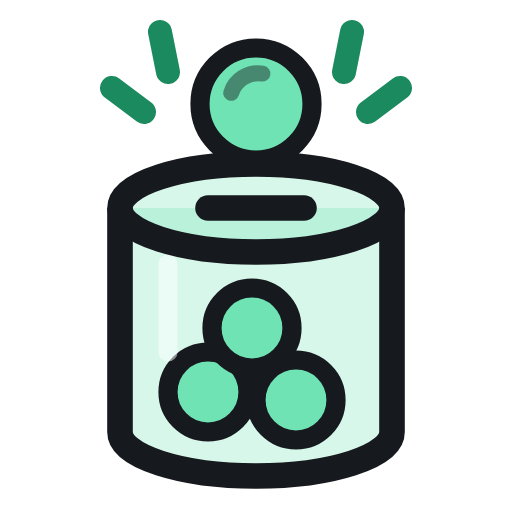
t = 0.00 s
t = 0.46 s: frame unchanged from t = 0.00 s, image omitted
t = 1.13 s: frame unchanged from t = 0.00 s, image omitted
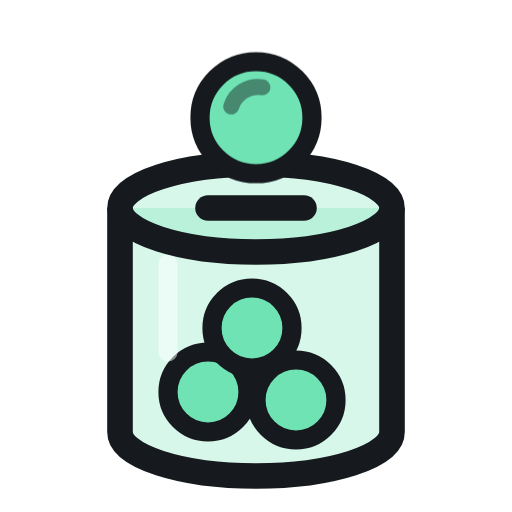
t = 1.67 s
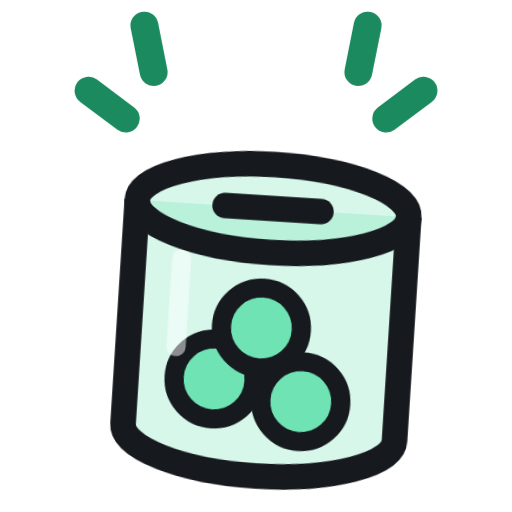
t = 2.21 s
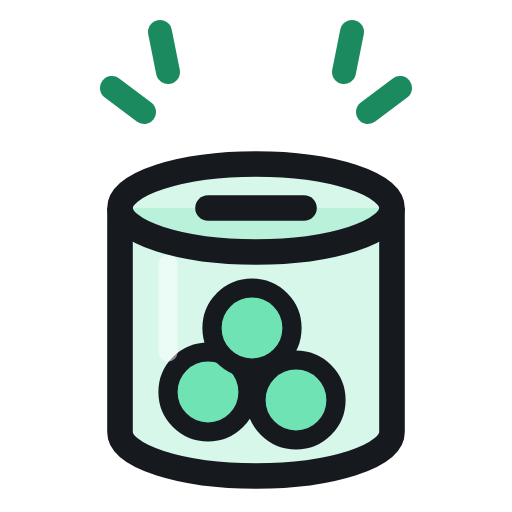
t = 2.74 s

The animated SVG that drew these frames (rendered in a browser with its animation timeline set to each time). Animation: 4 CSS @keyframes rules; one cycle of 3.32 s, repeats indefinitely.

<svg xmlns="http://www.w3.org/2000/svg" viewBox="0 0 64 64" width="256" height="256" fill="none" role="img" aria-label="Skramlat"><title>Skramlat</title><style>
  .mynt { animation: mynt 3.2s infinite; }
  .bossa { transform-box: fill-box; transform-origin: 50% 100%; animation: skaka 3.2s infinite; }
  .skrammel { transform-box: fill-box; transform-origin: 50% 50%; animation: skrammel 3.2s infinite; }
  .inne circle { transform-box: fill-box; transform-origin: 50% 100%; animation: hoppa 3.2s infinite; }
  .inne .i2 { animation-delay: -.06s; } .inne .i3 { animation-delay: -.12s; }
  @keyframes mynt {
    0%, 45% { transform: translateY(0); opacity: 1; animation-timing-function: cubic-bezier(.55,0,.85,.4); }
    62% { transform: translateY(17px); opacity: 1; }
    63%, 86% { transform: translateY(17px); opacity: 0; }
    87% { transform: translateY(-8px); opacity: 0; animation-timing-function: ease-out; }
    100% { transform: translateY(0); opacity: 1; }
  }
  @keyframes skaka {
    0%, 62% { transform: rotate(0); } 66% { transform: rotate(-5deg); } 70% { transform: rotate(4deg); }
    74% { transform: rotate(-2deg); } 78%, 100% { transform: rotate(0); }
  }
  @keyframes skrammel {
    0%, 42% { opacity: 1; transform: scale(1); } 52%, 62% { opacity: 0; transform: scale(.6); }
    68% { opacity: 1; transform: scale(1.18); } 78%, 100% { opacity: 1; transform: scale(1); }
  }
  @keyframes hoppa {
    0%, 62% { transform: translateY(0); } 67% { transform: translateY(-4px); } 72%, 100% { transform: translateY(0); }
  }
  @media (prefers-reduced-motion: reduce) { .mynt, .bossa, .skrammel, .inne circle { animation: none; } }
</style><defs><clipPath id="ovanSpringan-ljus"><rect x="0" y="-30" width="64" height="56"/></clipPath></defs><g class="skrammel" stroke="#1c8a5f" stroke-width="3" stroke-linecap="round"><path d="M14 11 l4 3"/><path d="M20 4 l1 5"/><path d="M50 11 l-4 3"/><path d="M44 4 l-1 5"/></g><g class="bossa"><path d="M15 26 V54 A17 5.5 0 0 0 49 54 V26" fill="#6fe3b4" fill-opacity=".28" stroke="#16191d" stroke-width="3.2" stroke-linejoin="round"/><g class="inne"><circle class="i1" cx="26" cy="49" r="5" fill="#6fe3b4" stroke="#16191d" stroke-width="2.4"/><circle class="i2" cx="37" cy="50" r="5" fill="#6fe3b4" stroke="#16191d" stroke-width="2.4"/><circle class="i3" cx="31.5" cy="41" r="5" fill="#6fe3b4" stroke="#16191d" stroke-width="2.4"/></g><line x1="21" y1="33" x2="21" y2="44" stroke="#ffffff" stroke-opacity=".5" stroke-width="2.4" stroke-linecap="round"/><ellipse cx="32" cy="26" rx="17" ry="5.5" fill="#6fe3b4" fill-opacity=".28" stroke="#16191d" stroke-width="3.2"/><line x1="26" y1="26" x2="38" y2="26" stroke="#16191d" stroke-width="3.2" stroke-linecap="round"/></g><g clip-path="url(#ovanSpringan-ljus)"><g class="mynt"><circle cx="32" cy="13" r="7" fill="#6fe3b4" stroke="#16191d" stroke-width="2.4"/><path d="M28.9 11.6 a3.5 3.5 0 0 1 3.9 -2.4" stroke="#16191d" stroke-opacity=".45" stroke-width="2" stroke-linecap="round" fill="none"/></g></g></svg>
